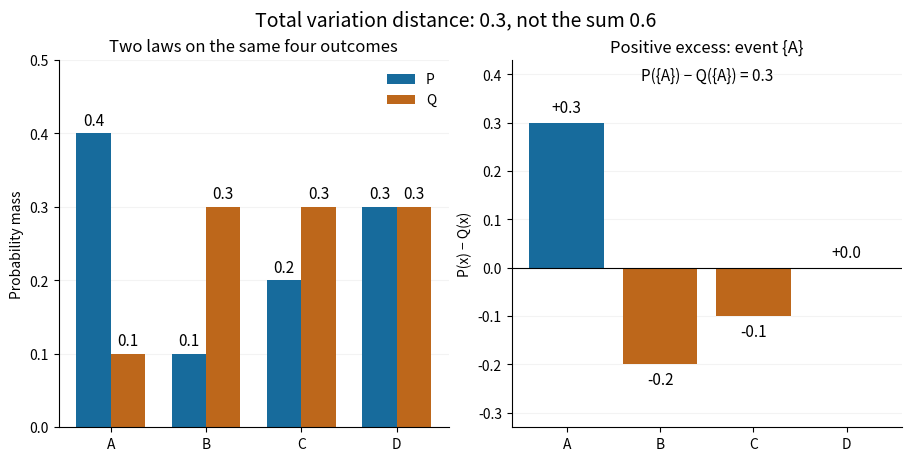

Python code for this plot: (Note: this script raises an exception after producing the figure.)
"""Plot one finite probability example and the event attaining its discrepancy."""

from pathlib import Path

import matplotlib.pyplot as plt
import numpy as np


def main():
    labels = ["A", "B", "C", "D"]
    p = np.array([0.4, 0.1, 0.2, 0.3])
    q = np.array([0.1, 0.3, 0.3, 0.3])
    x = np.arange(4)
    fig, axes = plt.subplots(1, 2, figsize=(9, 4.5), layout="constrained")
    fig.set_facecolor("white")
    left, right = axes
    left.bar(x - 0.18, p, width=0.36, label="P", color="#176b9c")
    left.bar(x + 0.18, q, width=0.36, label="Q", color="#bd671b")
    for positions, values in [(x - 0.18, p), (x + 0.18, q)]:
        for pos, value in zip(positions, values):
            left.text(pos, value + 0.011, f"{value:.1f}", ha="center", fontsize=11)
    left.set(xticks=x, xticklabels=labels, ylim=(0, 0.5), ylabel="Probability mass")
    left.set_title("Two laws on the same four outcomes")
    left.legend(frameon=False)
    delta = p - q
    right.bar(x, delta, color=["#176b9c", "#bd671b", "#bd671b", "#777777"])
    right.axhline(0, color="black", linewidth=0.8)
    for pos, value in zip(x, delta):
        right.text(pos, value + (0.014 if value >= 0 else -0.014),
                   f"{value:+.1f}", ha="center", va="bottom" if value >= 0 else "top", fontsize=11)
    right.set(xticks=x, xticklabels=labels, ylim=(-0.33, 0.43), ylabel="P(x) − Q(x)")
    right.set_title("Positive excess: event {A}")
    right.text(0.5, 0.98, "P({A}) − Q({A}) = 0.3", transform=right.transAxes,
               ha="center", va="top", fontsize=11)
    for ax in axes:
        ax.spines[["top", "right"]].set_visible(False)
        ax.grid(axis="y", alpha=0.15)
        ax.set_axisbelow(True)
    fig.suptitle("Total variation distance: 0.3, not the sum 0.6", fontsize=14)
    fig.savefig(Path(__file__).with_suffix(".png").name, dpi=130, facecolor="white")
    plt.close(fig)


if __name__ == "__main__":
    main()
